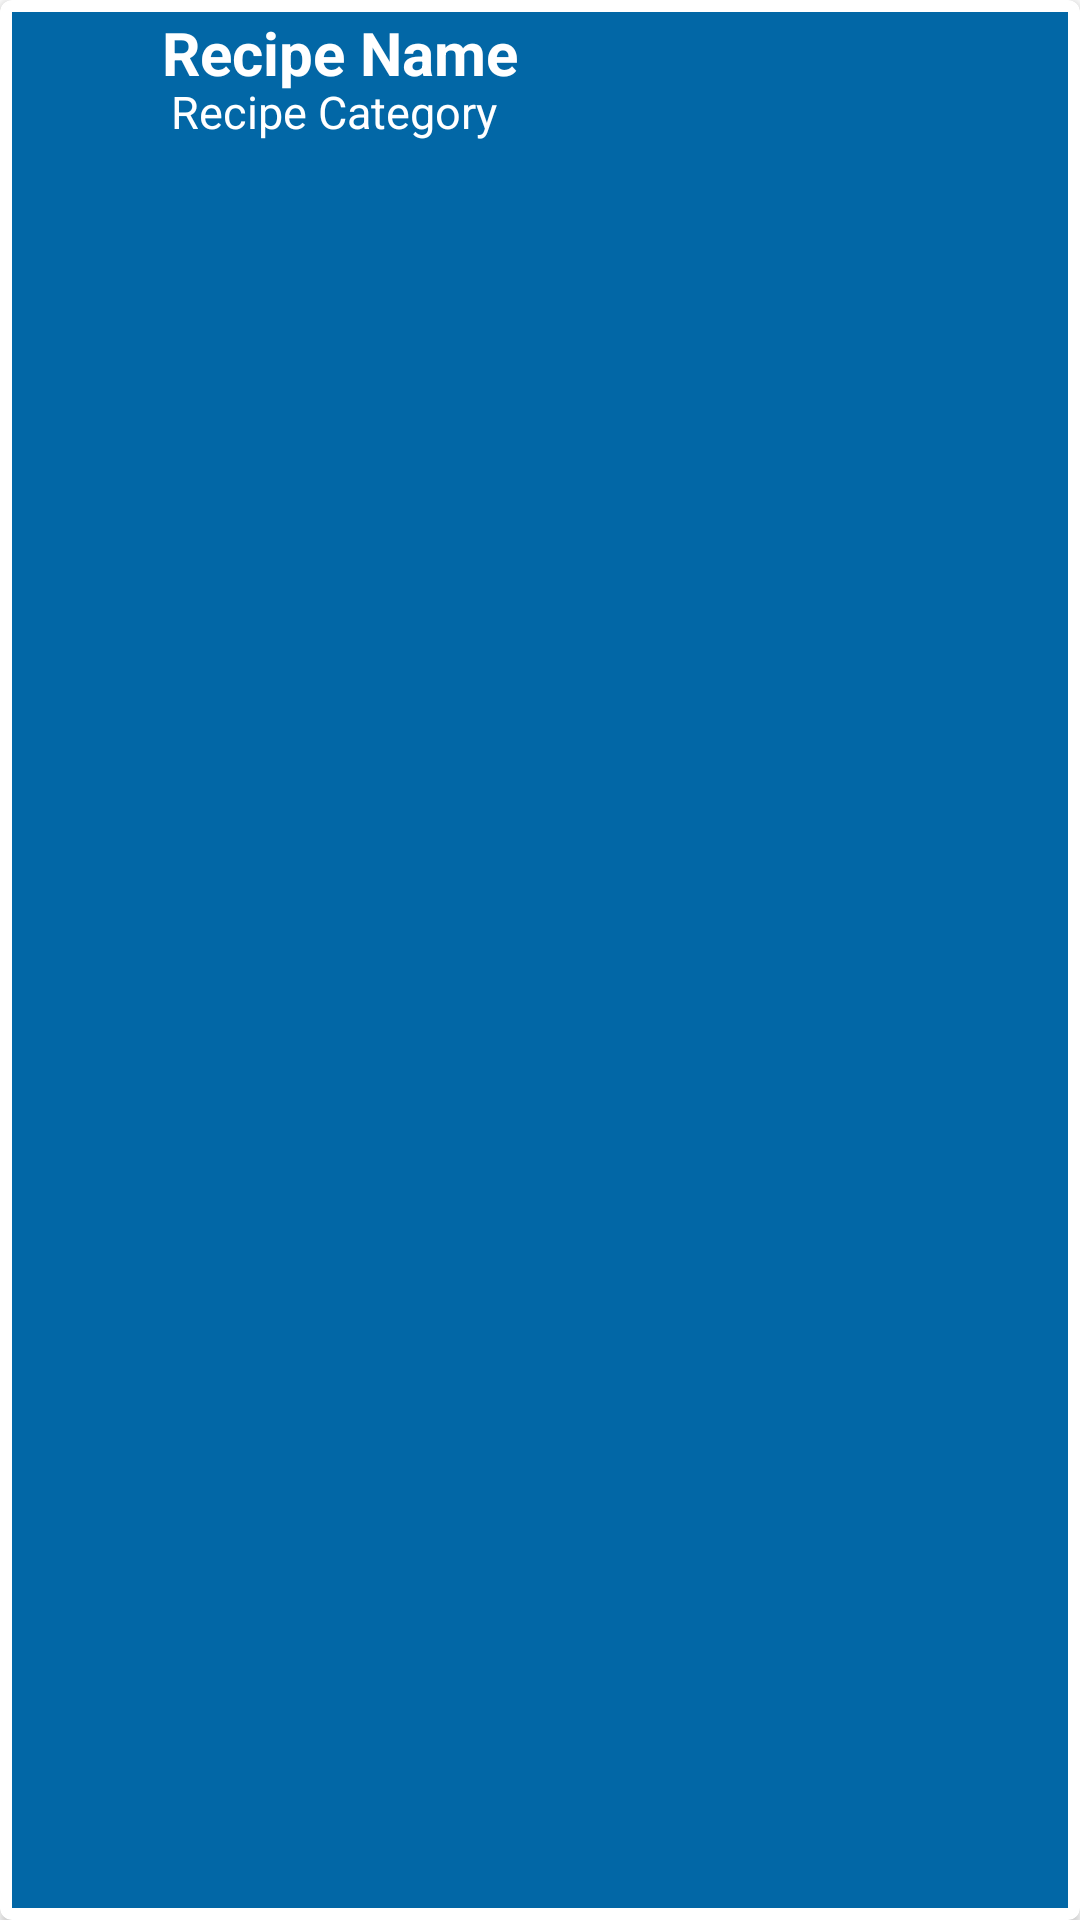

This screen was rendered from an Android layout file. Write that file and the resources it references.
<!-- AndroidManifest.xml: application theme AppTheme -->
<!-- res/layout/recipe_item.xml -->
<?xml version="1.0" encoding="utf-8"?>
<androidx.cardview.widget.CardView xmlns:android="http://schemas.android.com/apk/res/android"
    android:layout_width="match_parent"
    android:layout_height="wrap_content"
    xmlns:app="http://schemas.android.com/apk/res-auto"
    app:cardCornerRadius="4dp"
    android:layout_marginBottom="4dp"
    >

    <RelativeLayout
        android:layout_width="match_parent"
        android:layout_height="match_parent"
        android:layout_margin="4dp"
        android:background="@color/blue">

        <ImageView
            android:layout_width="50dp"
            android:layout_height="50dp"
            android:padding="2dp"
            android:id="@+id/searchRecipeImageView"/>

        <TextView
            android:id="@+id/recipeNameTextView"
            android:layout_width="wrap_content"
            android:layout_height="wrap_content"
            android:text="Recipe Name"
            android:textSize="20sp"
            android:textStyle="bold"
            android:textColor="@android:color/white"
            android:layout_alignParentTop="true"
            android:layout_toEndOf="@id/searchRecipeImageView"
            android:layout_toRightOf="@id/searchRecipeImageView" />

        <TextView
            android:id="@+id/recipeCategoryTextView"
            android:layout_width="wrap_content"
            android:layout_height="wrap_content"
            android:layout_marginTop="23dp"
            android:layout_marginStart="3dp"
            android:layout_marginLeft="0dp"
            android:layout_toEndOf="@id/searchRecipeImageView"
            android:layout_toRightOf="@id/searchRecipeImageView"
            android:text="Recipe Category"
            android:textColor="@android:color/white"
            android:textSize="15sp" />

    </RelativeLayout>
</androidx.cardview.widget.CardView>
<!-- resources referenced by this layout -->
<resources>
  <color name="blue">#0267a6</color>
  <style name="AppTheme" parent="Theme.MaterialComponents.Light.DarkActionBar">
          <item name="colorPrimary">@color/colorPrimary</item>
          <item name="colorPrimaryDark">@color/colorPrimaryDark</item>
          <item name="colorAccent">@color/colorAccent</item>
      </style>
  <color name="colorPrimary">#000E0D</color>
  <color name="colorPrimaryDark">#001A5A</color>
  <color name="colorAccent">#D81B60</color>
</resources>
